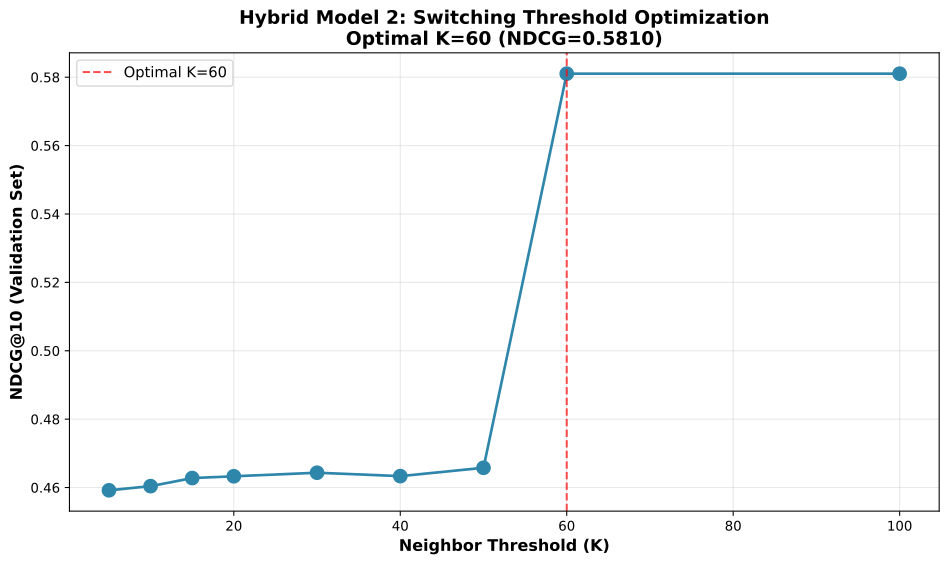

The file beside this chart, header and first rows:
K_Threshold, NDCG@10
5, 0.4592
10, 0.4604
15, 0.4628
20, 0.4633
30, 0.4643
40, 0.4633
50, 0.4658
60, 0.581
100, 0.581
